Run: headless pygame with SDL's dummy video driver; simulated clock (each Clock.tick advances the game by its frame time, no real sleeping); random seed 0; keys injected as events and as key.get_pressed() state; mouse plan: one left click at the window centre at the start of phase 2, then a move to the lower-right quarter at the start of phase 3.
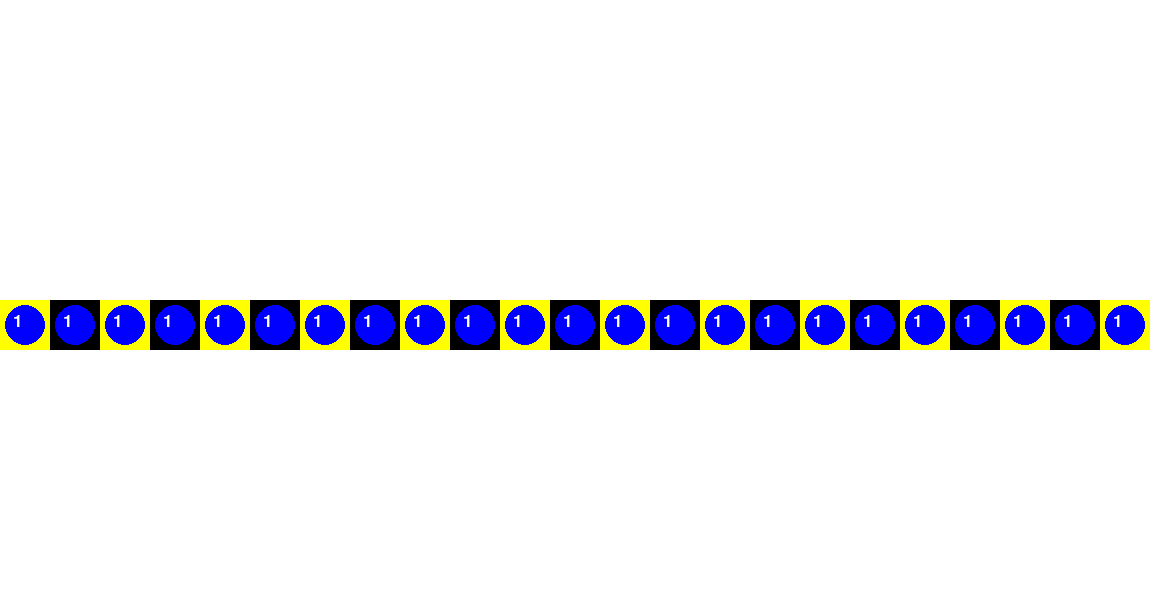
Frame 1 of 4 · flips 1–60 · no input
Frame 2 of 4 · flips 61–180 · clicked the window centre · tapped SPACE, RETURN · held RIGHT (→), D · screen unchanged from frame 1, image omitted
Frame 3 of 4 · flips 181–300 · moved the mouse to the lower-right quarter · held DOWN (↓), S · screen unchanged from frame 2, image omitted
Frame 4 of 4 · flips 301–420 · held LEFT (←), A, UP (↑), W · screen unchanged from frame 3, image omitted

The pygame program that drew these frames:

import pygame

class Stack(pygame.Rect):
    def __init__(self,left, top, width, height):
        pygame.Rect.__init__(self, left, top, width, height)
        self.stackCount = 1
        self.lastPosition = (None,None)
        self.currentPosition = (None,None)
        self.lastPositionIndex = None
        self.currentPositionIndex = None

    def __str__(self):
        return ('Stack Count: %s\nLast Position: %s\nLast Position Index: %s\nCurrent Position: %s\nCurrent Position Index: %s' % (self.stackCount, self.lastPosition, self.lastPositionIndex, self.currentPosition, self.currentPositionIndex))

YELLOW = (255,255,0)
GREEN = (0, 255, 0)
pygame.init()
screen = pygame.display.set_mode((50*23,600))
background = pygame.Surface(screen.get_size())
background.fill(YELLOW)
background = background.convert()
screen.blit(background,(0,0))
clock = pygame.time.Clock()

font = pygame.font.SysFont('Arial', 25)

mainloop = True
# Desired framerate in frames per second. Try out other values.              
FPS = 30
# How many seconds the "game" is played.
playtime = 0.0

BLOCK_SIZE = 50
rects = []
cups = []
stacks = []
BLUE = (0,0,255)
RED   = (255,   0,   0)
BLACK   = (0,   0,   0)
WHITE = (255,255,255)

for x in range(23):
    rects.append( pygame.Rect(x*(BLOCK_SIZE+5), BLOCK_SIZE, BLOCK_SIZE, BLOCK_SIZE) )
    rects[x].x = x*(BLOCK_SIZE)
    rects[x].y = 300

#Valid positions
validPositions = [r.center for r in rects]
print(validPositions)

for x in range(23):
    cups.append( Stack(x*(BLOCK_SIZE+5), BLOCK_SIZE, BLOCK_SIZE / 2, BLOCK_SIZE / 2) )
    cups[x].x = x*(BLOCK_SIZE)
    cups[x].y = 300

selected = None


while mainloop:
    # Do not go faster than this framerate.
    milliseconds = clock.tick(FPS) 
    playtime += milliseconds / 1000.0 
    
    for event in pygame.event.get():
        # User presses QUIT-button.
        if event.type == pygame.QUIT:
            mainloop = False 
        elif event.type == pygame.KEYDOWN:
            # User presses ESCAPE-Key
            if event.key == pygame.K_ESCAPE:
                mainloop = False
        elif event.type == pygame.MOUSEBUTTONDOWN:
            x,y = pygame.mouse.get_pos()
            if event.button == 1:
                for i, r in enumerate(cups):
                    if r.collidepoint(event.pos):
                        selected = i
                        selected_offset_x = r.x - event.pos[0]
                        selected_offset_y = r.y - event.pos[1]
                        print("Stack count: %s" % r.stackCount)
                        r.lastPosition = r.center
                        r.lastPositionIndex = validPositions.index(r.lastPosition)
                        for dex, c in enumerate(cups):
                            if dex is not i and c.colliderect(r): #One stack collects another
                                c.stackCount += r.stackCount
                                c.currentPosition = c.center
                                c.currentPositionIndex = validPositions.index(c.currentPosition)
                                cups.remove(r)

        elif event.type == pygame.MOUSEBUTTONUP:
                selected = None
                for i, r in enumerate(cups):
                    if event.button == 1:
                        for dex, c in enumerate(cups):
                            if dex is not i and c.colliderect(r): #One stack collects another
                                c.stackCount += r.stackCount
                                cups.remove(r)
                for c in cups:
                    if not c.center in validPositions:
                        c.center = c.lastPosition

        elif event.type == pygame.MOUSEMOTION:
            if selected is not None: # selected can be `0` so `is not None` is required
                # move object
                cups[selected].x = event.pos[0] + selected_offset_x
                cups[selected].y = event.pos[1] + selected_offset_y

                
    # Print framerate and playtime in titlebar.
    text = "FPS: {0:.2f}   Playtime: {1:.2f}".format(clock.get_fps(), playtime)
    pygame.display.set_caption(text)

    screen.fill(WHITE)
    index = 0
    for r in rects:
        if (index % 2 == 0):
            pygame.draw.rect(screen, YELLOW, r)
        else:
            pygame.draw.rect(screen, BLACK, r)

        index += 1

    for r in cups:
            pygame.draw.circle(screen, BLUE, r.center, 20)
            screen.blit(font.render(str(r.stackCount), True, (255,255,255)), (r.left, r.top))

    #Center squares
    for r in rects:
        for c in cups:
            if r.colliderect(c):
                c.center = r.center



    #Update Pygame display.
    pygame.display.update()

    

# Finish Pygame.  
pygame.quit()

# At the very last:
print("This game was played for {0:.2f} seconds".format(playtime))
